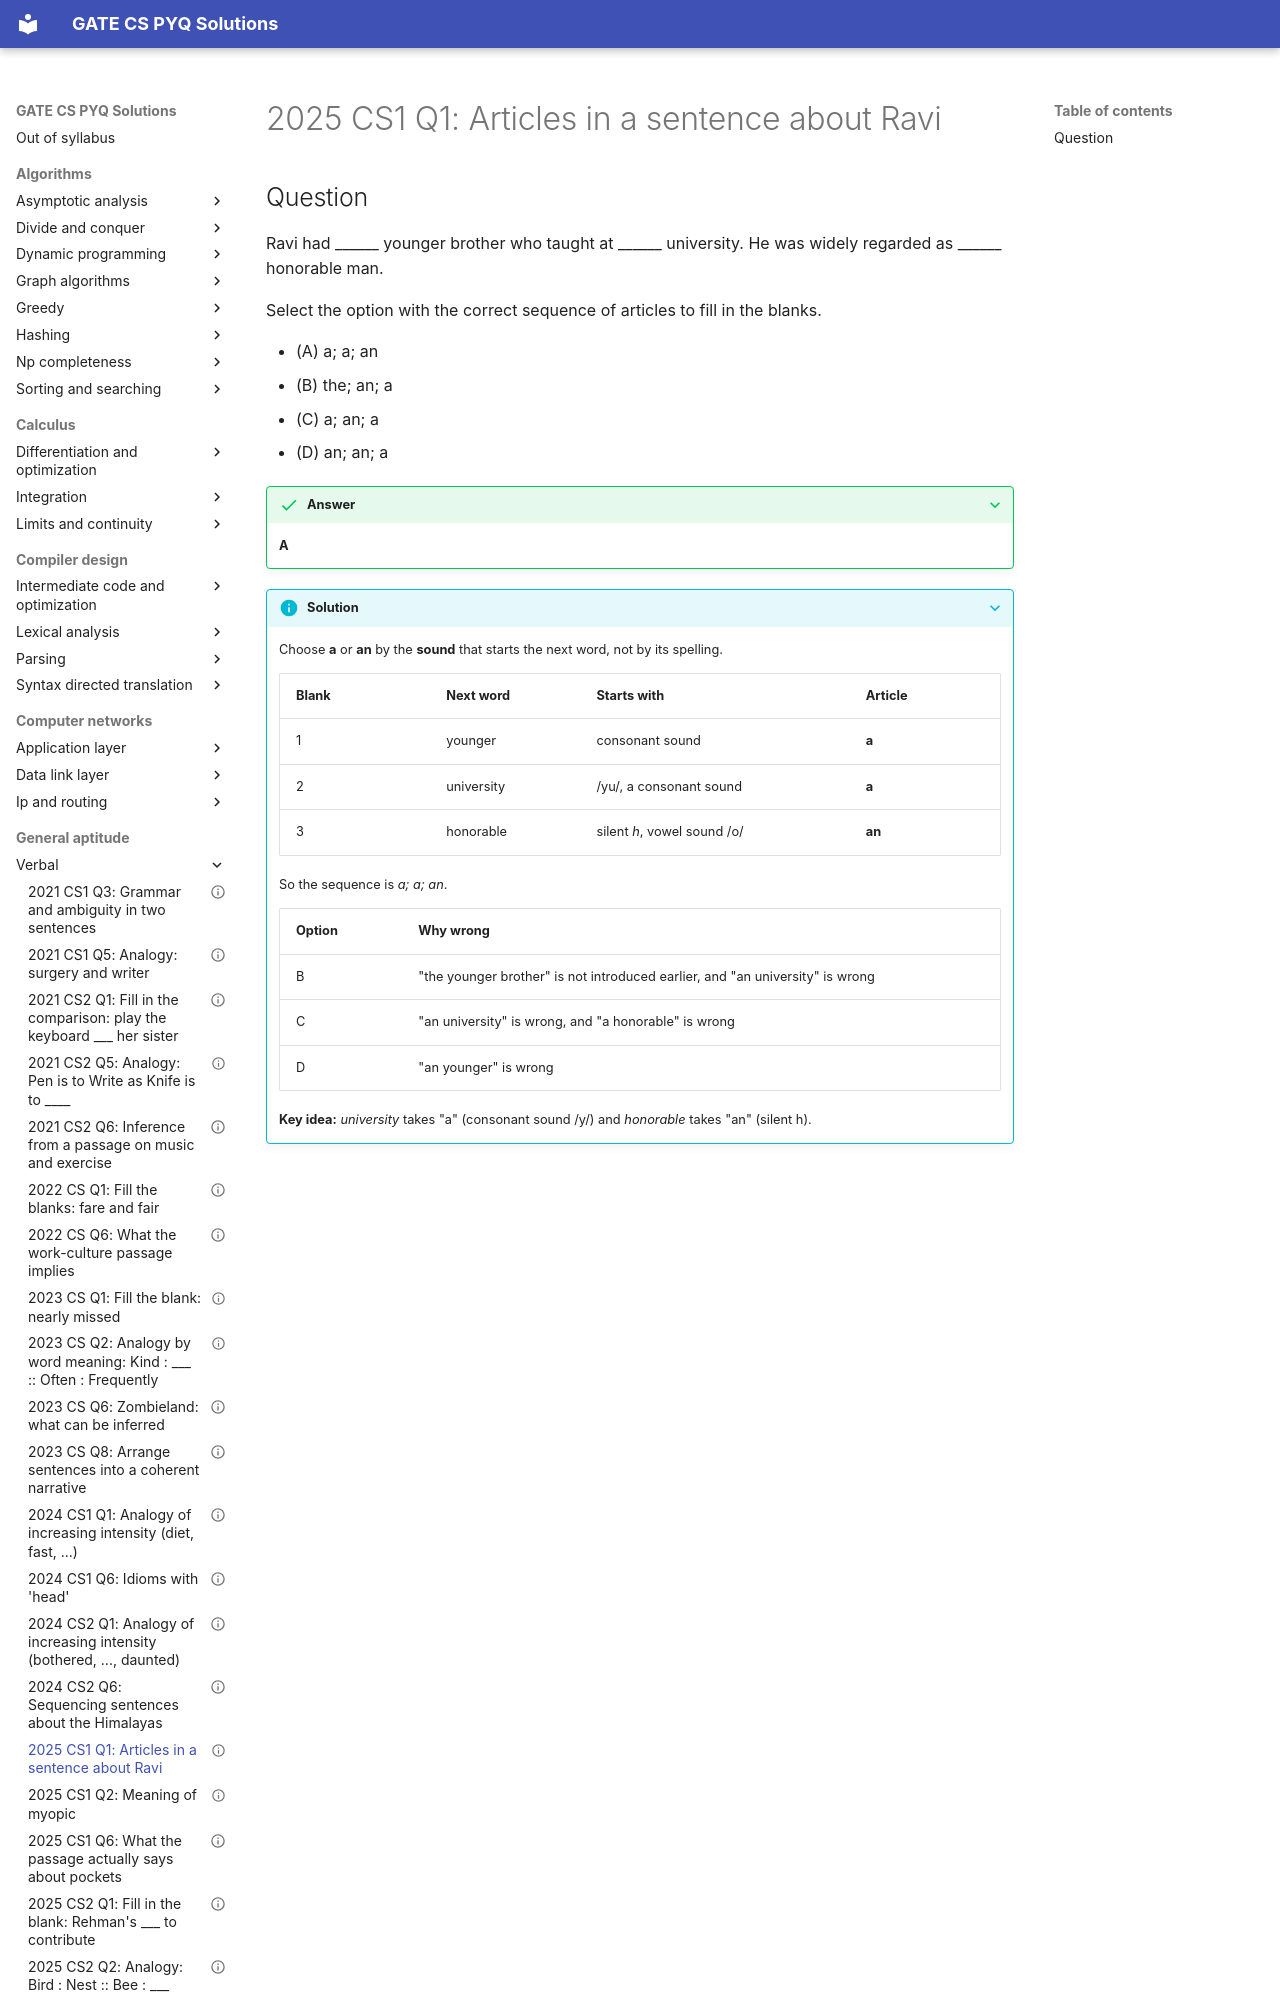

repository: saheenusman/GATE-PYQs · page: general-aptitude/verbal/2025-set1-q1/index.html · generator: mkdocs

---
title: "2025 CS1 Q1: Articles in a sentence about Ravi"
year: 2025
set: 1
paper: CS1
q_no: 1
subject: general-aptitude
topic: verbal
also: []
marks: 1
type: MCQ
official_answer: "A"
status: verified
---

# 2025 CS1 Q1: Articles in a sentence about Ravi
